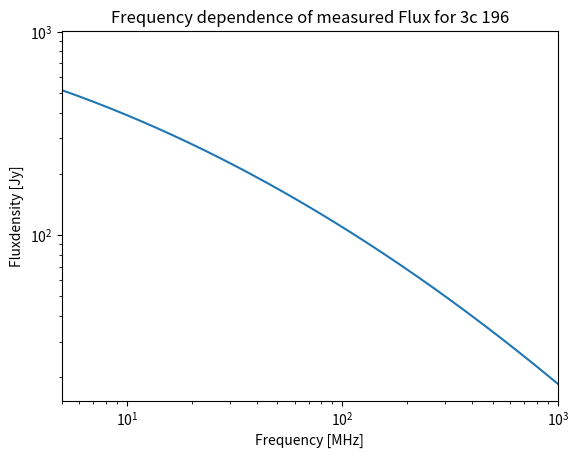

Reproduce this figure in Python.
# Calculates frequency dependency of LOFAR using only calibrator 3C 196 (most likely only relevant for this thesis pointing)
# [redacted]

import numpy as np
import math
import matplotlib.pyplot as plt


def Function(A0,err0,A1,err1,A2,err2,freq):
    return A0*np.power(10,(A1*math.log((freq/(150.*1e6)),10)))*np.power(10,(A2*math.log((freq/(150.*1e6)),10)**2))
    # return (np.log(A0)+A1*np.log(freq)+A2*np.power(np.log(freq),2))


A0 = 83.084
error0 =1.862
A1 = -0.699
error1 = 0.014
A2 = -0.110
error2 = 0.024
z = []
x = np.linspace(1,1000,100000)
for i in x:

    z.append(Function(A0,error0,A1,error1,A2,error2,float(i*1e6)))

plt.plot(x,z)
plt.title(r"Frequency dependence of measured Flux for 3c 196")
plt.xlabel(r"Frequency [MHz]")
plt.ylabel(r"Fluxdensity [Jy]")
plt.yscale('log')
plt.xscale('log')
plt.xlim(5,1000)
# plt.ylim(10,1000)
np.save('fluxlist',z)
np.save('freqlist',x)
plt.savefig("Freqdependency")
plt.show()
